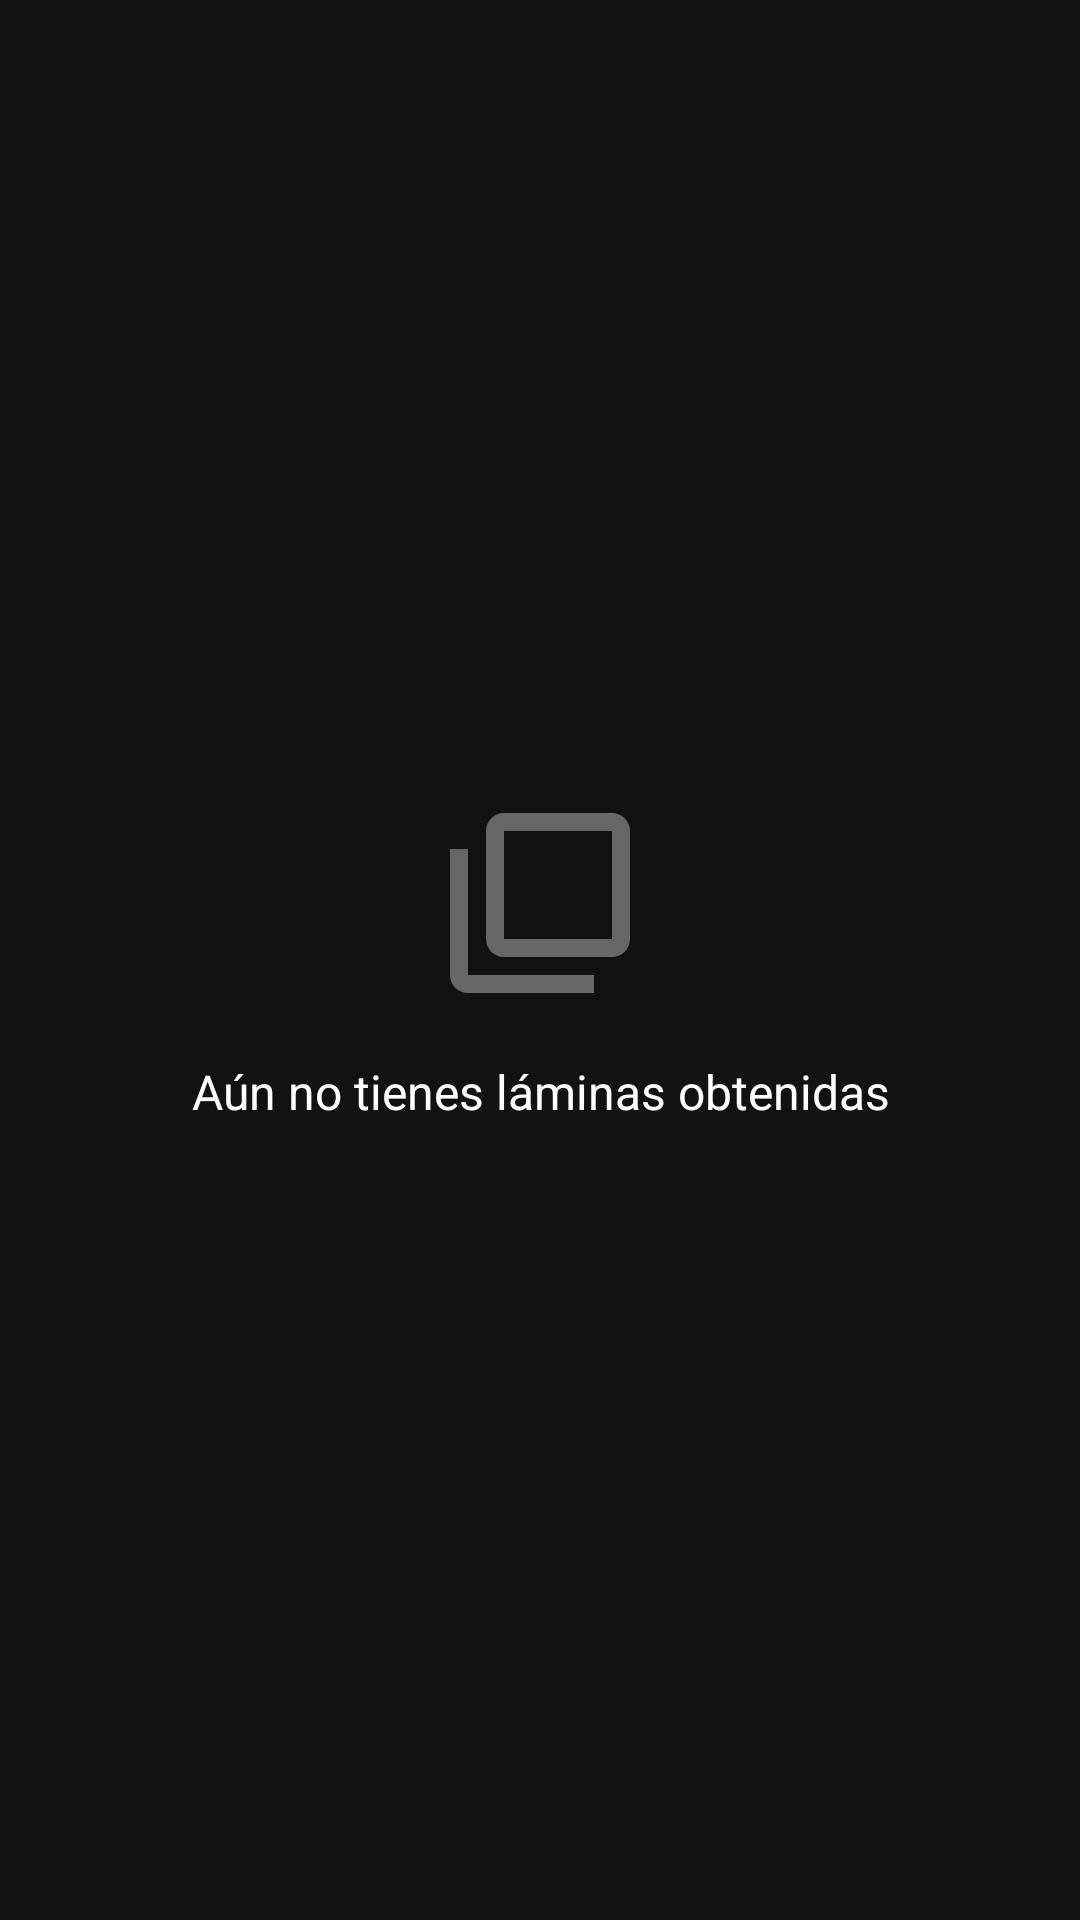

Produce the Android XML layout that renders to this screen, including the resource entries it uses.
<!-- AndroidManifest.xml: application theme Theme.AlbumTracker -->
<!-- res/layout/view_empty_state.xml -->
<?xml version="1.0" encoding="utf-8"?>
<LinearLayout xmlns:android="http://schemas.android.com/apk/res/android"
    android:layout_width="match_parent"
    android:layout_height="match_parent"
    android:gravity="center"
    android:orientation="vertical"
    android:padding="32dp">

    <ImageView
        android:id="@+id/imgEmpty"
        android:layout_width="72dp"
        android:layout_height="72dp"
        android:alpha="0.5"
        android:contentDescription="@string/empty_obtained"
        android:src="@drawable/ic_album"
        app:tint="@color/text_secondary"
        xmlns:app="http://schemas.android.com/apk/res-auto" />

    <TextView
        android:id="@+id/txtEmptyTitle"
        android:layout_width="wrap_content"
        android:layout_height="wrap_content"
        android:layout_marginTop="16dp"
        android:gravity="center"
        android:text="@string/empty_obtained"
        android:textColor="@color/text_primary"
        android:textSize="16sp" />

    <TextView
        android:id="@+id/txtEmptySubtitle"
        android:layout_width="wrap_content"
        android:layout_height="wrap_content"
        android:layout_marginTop="6dp"
        android:gravity="center"
        android:text=""
        android:textColor="@color/text_secondary"
        android:textSize="13sp"
        android:visibility="gone" />
</LinearLayout>
<!-- resources referenced by this layout -->
<resources>
  <color name="text_primary">#FFFFFF</color>
  <color name="text_secondary">#BDBDBD</color>
  <!-- drawable ic_album (drawable) -->
  <vector xmlns:android="http://schemas.android.com/apk/res/android"
      android:width="24dp" android:height="24dp"
      android:viewportWidth="24" android:viewportHeight="24"
      android:tint="?attr/colorControlNormal">
      <path android:fillColor="@android:color/white"
          android:pathData="M4,6H2v14c0,1.1 0.9,2 2,2h14v-2H4V6zM20,2H8C6.9,2 6,2.9 6,4v12c0,1.1 0.9,2 2,2h12c1.1,0 2,-0.9 2,-2V4c0,-1.1 -0.9,-2 -2,-2zM20,16H8V4h12v12z" />
  </vector>
  <string name="empty_obtained">Aún no tienes láminas obtenidas</string>
  <style name="Theme.AlbumTracker" parent="Theme.Material3.Dark.NoActionBar">
          
          <item name="colorPrimary">@color/primary</item>
          <item name="colorPrimaryVariant">@color/primary_dark</item>
          <item name="colorOnPrimary">@color/white</item>
          <item name="colorSecondary">@color/secondary</item>
          <item name="colorOnSecondary">@color/white</item>
          <item name="colorTertiary">@color/accent</item>
  
          
          <item name="android:colorBackground">@color/background</item>
          <item name="colorSurface">@color/card</item>
          <item name="colorOnSurface">@color/text_primary</item>
          <item name="colorOnBackground">@color/text_primary</item>
          <item name="colorError">@color/error</item>
  
          
          <item name="android:statusBarColor">@color/background</item>
          <item name="android:navigationBarColor">@color/background</item>
          <item name="android:windowLightStatusBar">false</item>
  
          
          
          
      </style>
  <color name="primary">#6A1B9A</color>
  <color name="primary_dark">#4A148C</color>
  <color name="white">#FFFFFF</color>
  <color name="secondary">#8E24AA</color>
  <color name="accent">#E91E63</color>
  <color name="background">#121212</color>
  <color name="card">#1E1E1E</color>
  <color name="error">#F44336</color>
</resources>
